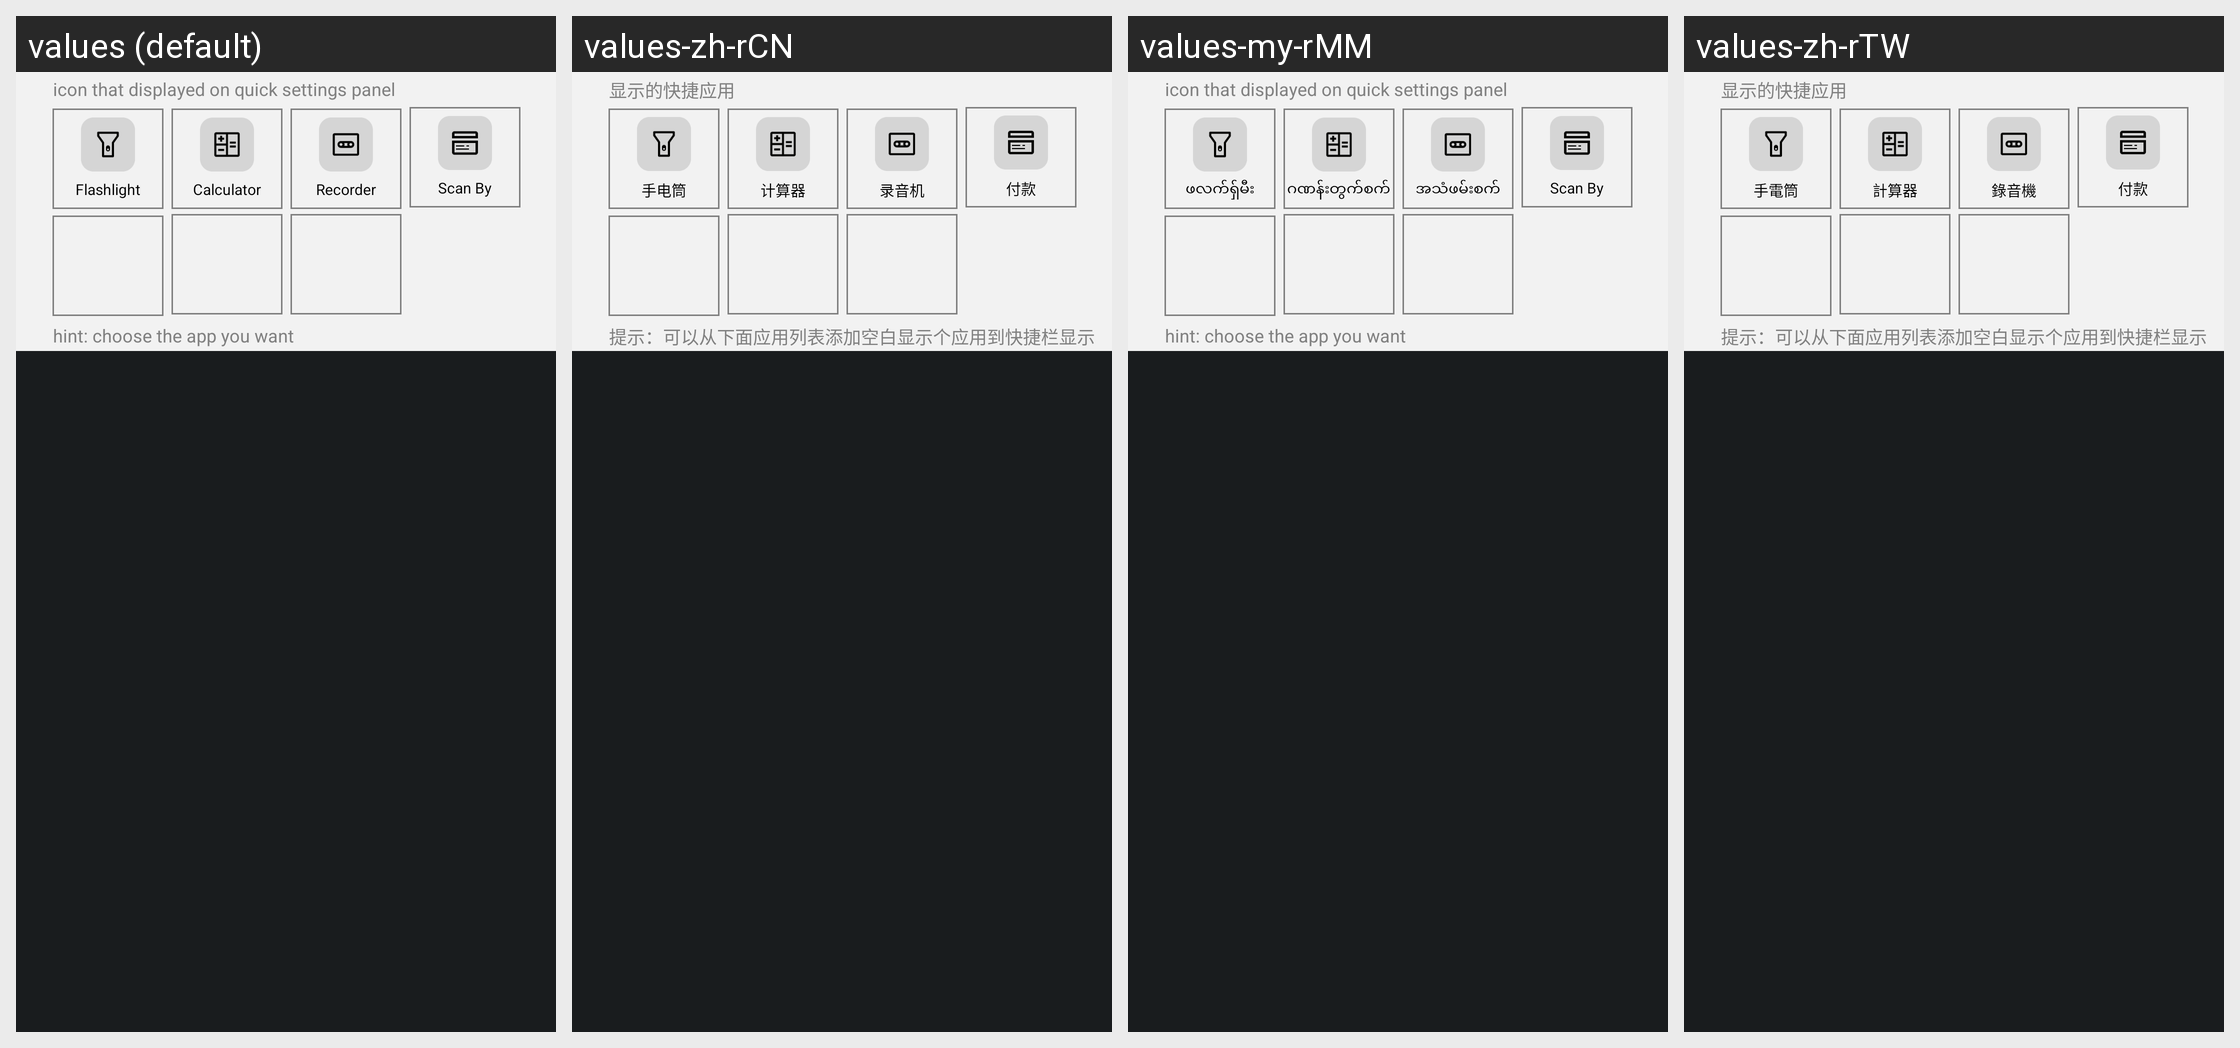

Here is an Android app screen in its default locale and in the app's own translations. Write out the translated-string differences for the strings that appear on this screen.
Android screen res/layout/qs_bottom_icon_edit_layout.xml rendered under 4 locales, left to right: values (default), values-zh-rCN, values-my-rMM, values-zh-rTW. Device: Nexus 5 (rendered at 1080×1920; each locale shown at half size, 540×960, under a caption strip naming it); theme systemui_theme.
Other locales in the repository, not shown: values-bg, values-cs, values-da, values-de, values-el, values-es, values-et-rEE, values-fi, values-fr, values-hi, values-hr, values-hu, values-in, values-it, values-lt, values-lv, values-mk-rMK, values-mr-rIN, values-my-rZG, values-nb, values-nl, values-pl, values-pt, values-ro, values-ru, values-sk, values-sl, values-sr, values-sv, values-th-rTH, values-tr, values-uk, values-vi.
Strings drawn on this screen, with the default value and each locale's value (text and hints the layout hard-codes, and strings that could not be matched under every locale, appear in the picture but are not listed):

bottom_icon_edit_title
  values: icon that displayed on quick settings panel
  values-zh-rCN: 显示的快捷应用
  values-my-rMM: icon that displayed on quick settings panel  [not translated; the default value is used]
  values-zh-rTW: 显示的快捷应用

qs_label_calculator
  values: Calculator
  values-zh-rCN: 计算器
  values-my-rMM: ဂဏန်းတွက်စက်
  values-zh-rTW: 計算器

qs_label_blaster
  values: Recorder
  values-zh-rCN: 录音机
  values-my-rMM: အသံဖမ်းစက်
  values-zh-rTW: 錄音機

qs_label_pay_verse
  values: Scan By
  values-zh-rCN: 付款
  values-my-rMM: Scan By  [not translated; the default value is used]
  values-zh-rTW: 付款

bottom_icon_edit_hint
  values: hint: choose the app you want
  values-zh-rCN: 提示：可以从下面应用列表添加空白显示个应用到快捷栏显示
  values-my-rMM: hint: choose the app you want  [not translated; the default value is used]
  values-zh-rTW: 提示：可以从下面应用列表添加空白显示个应用到快捷栏显示
